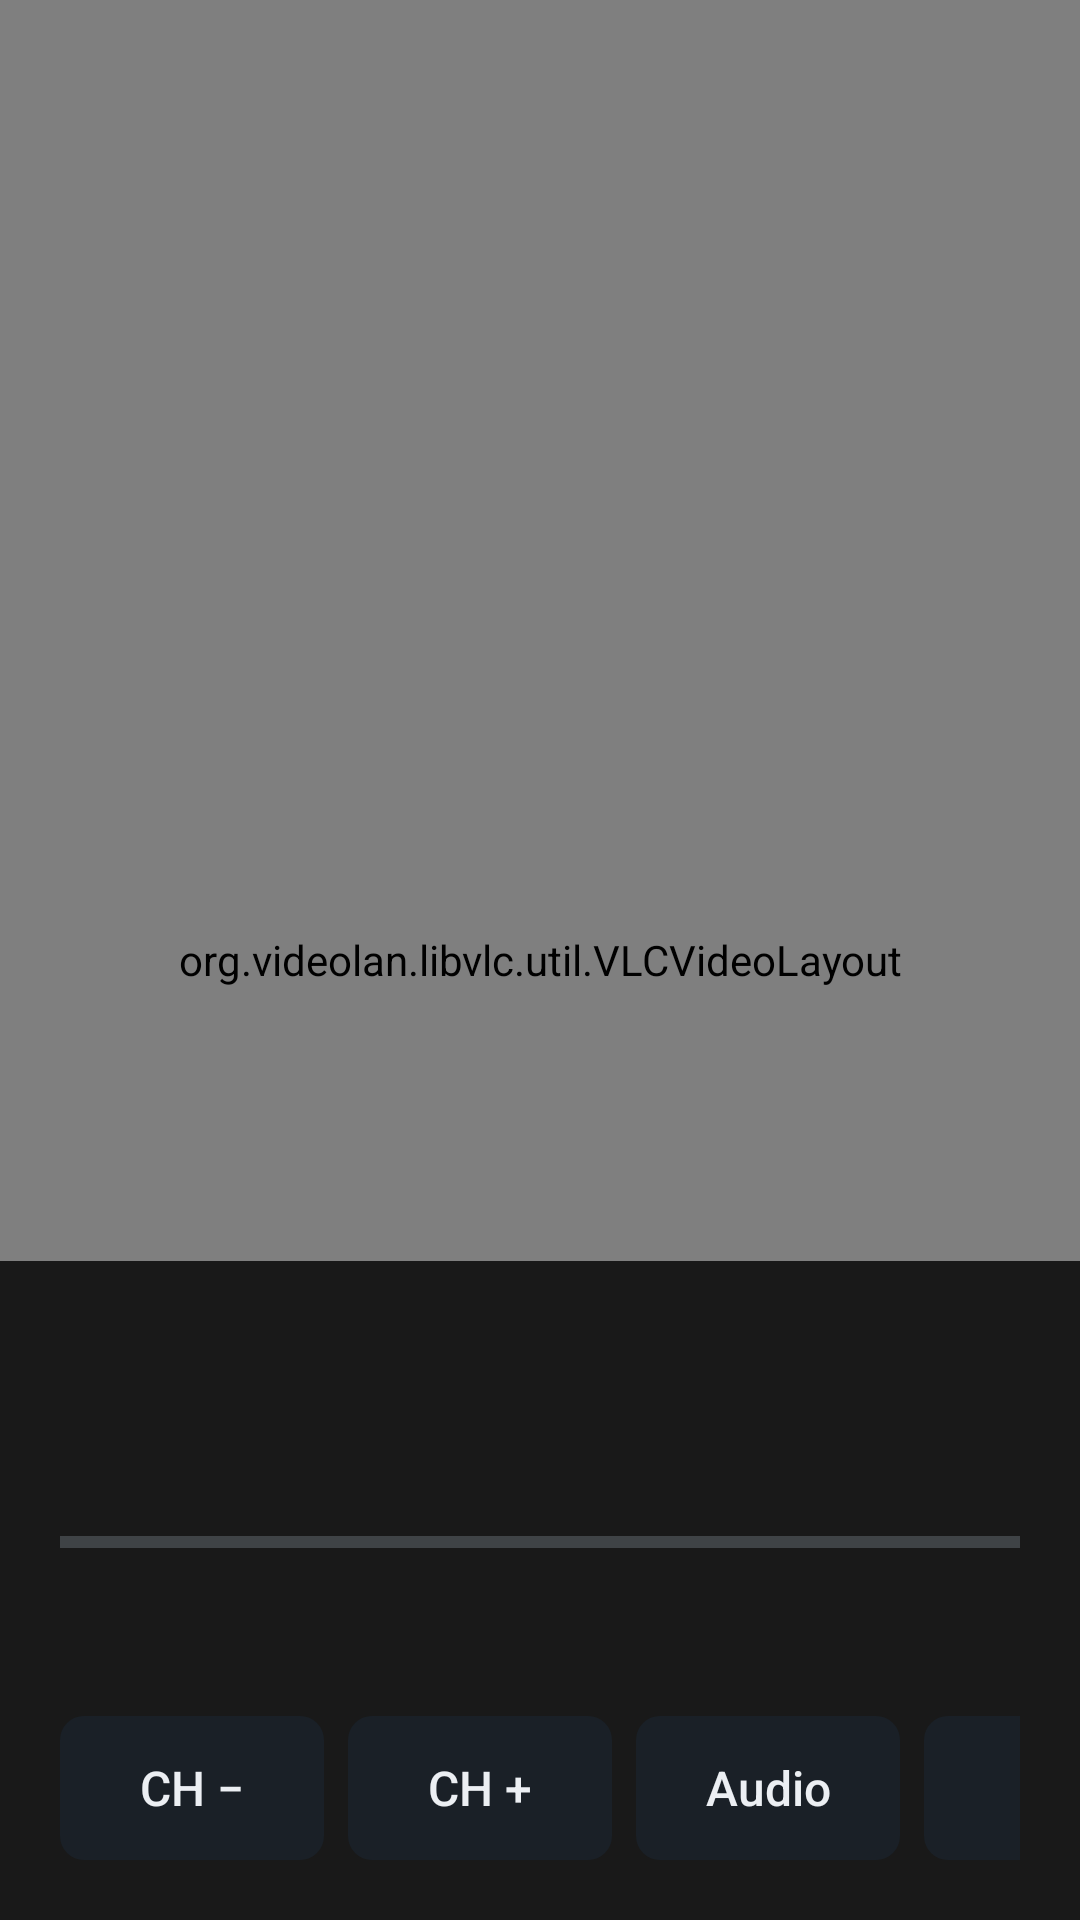

The Android layout XML behind this screen, and the referenced resources:
<!-- AndroidManifest.xml: activity theme Theme.MxlTv.Fullscreen -->
<!-- res/layout/activity_player.xml -->
<?xml version="1.0" encoding="utf-8"?>
<FrameLayout xmlns:android="http://schemas.android.com/apk/res/android"
    android:id="@+id/root" android:layout_width="match_parent" android:layout_height="match_parent"
    android:background="@android:color/black" android:keepScreenOn="true">

    <org.videolan.libvlc.util.VLCVideoLayout android:id="@+id/video"
        android:layout_width="match_parent" android:layout_height="match_parent" />

    <TextView android:id="@+id/center" android:layout_width="wrap_content"
        android:layout_height="wrap_content" android:layout_gravity="center"
        android:background="@color/overlay" android:padding="16dp" android:textSize="20sp"
        android:visibility="gone" />

    <TextView android:id="@+id/numberEntry" android:layout_width="wrap_content"
        android:layout_height="wrap_content" android:layout_gravity="top|end" android:layout_margin="24dp"
        android:background="@color/overlay" android:padding="12dp" android:textSize="36sp"
        android:textStyle="bold" android:visibility="gone" />

    <LinearLayout android:id="@+id/overlay" android:layout_width="match_parent"
        android:layout_height="wrap_content" android:layout_gravity="bottom"
        android:background="@color/overlay" android:orientation="vertical" android:padding="20dp">
        <LinearLayout android:layout_width="match_parent" android:layout_height="wrap_content"
            android:gravity="center_vertical" android:orientation="horizontal">
            <TextView android:id="@+id/chNumber" android:layout_width="wrap_content"
                android:layout_height="wrap_content" android:textSize="28sp" android:textStyle="bold" />
            <TextView android:id="@+id/chName" android:layout_width="0dp" android:layout_weight="1"
                android:layout_height="wrap_content" android:layout_marginStart="14dp" android:textSize="22sp"
                android:maxLines="1" android:ellipsize="end" />
            <TextView android:id="@+id/signal" android:layout_width="wrap_content"
                android:layout_height="wrap_content" android:textColor="@color/text_dim" android:textSize="14sp" />
        </LinearLayout>
        <TextView android:id="@+id/nowTitle" android:layout_width="match_parent"
            android:layout_height="wrap_content" android:layout_marginTop="6dp" android:textSize="18sp"
            android:maxLines="1" android:ellipsize="end" />
        <ProgressBar android:id="@+id/nowProgress" style="?android:attr/progressBarStyleHorizontal"
            android:layout_width="match_parent" android:layout_height="4dp" android:layout_marginTop="4dp"
            android:max="1000" android:progressTint="@color/accent" />
        <TextView android:id="@+id/nowDesc" android:layout_width="match_parent"
            android:layout_height="wrap_content" android:layout_marginTop="4dp" android:textColor="@color/text_dim"
            android:textSize="14sp" android:maxLines="2" android:ellipsize="end" />
        <TextView android:id="@+id/next" android:layout_width="match_parent"
            android:layout_height="wrap_content" android:layout_marginTop="4dp" android:textColor="@color/text_dim"
            android:textSize="14sp" android:maxLines="1" android:ellipsize="end" />
        <HorizontalScrollView android:layout_width="match_parent" android:layout_height="wrap_content"
            android:layout_marginTop="10dp" android:scrollbars="none">
            <LinearLayout android:layout_width="wrap_content" android:layout_height="wrap_content"
                android:orientation="horizontal">
                <Button android:id="@+id/btnDown" style="@style/Btn" android:text="@string/ch_down" />
                <Button android:id="@+id/btnUp" style="@style/Btn" android:text="@string/ch_up" />
                <Button android:id="@+id/btnAudio" style="@style/Btn" android:text="@string/audio" />
                <Button android:id="@+id/btnCc" style="@style/Btn" android:text="@string/cc" />
                <Button android:id="@+id/btnGuide" style="@style/Btn" android:text="@string/guide" />
            </LinearLayout>
        </HorizontalScrollView>
    </LinearLayout>
</FrameLayout>
<!-- resources referenced by this layout -->
<resources>
  <color name="accent">#FF4FA3FF</color>
  <color name="overlay">#CC000000</color>
  <color name="text_dim">#FF9AA5B1</color>
  <string name="audio">Audio</string>
  <string name="cc">CC</string>
  <string name="ch_down">CH −</string>
  <string name="ch_up">CH +</string>
  <string name="guide">Guide</string>
  <style name="Btn" parent="Widget.AppCompat.Button.Borderless">
          <item name="android:layout_width">wrap_content</item>
          <item name="android:layout_height">wrap_content</item>
          <item name="android:background">@drawable/focusable_bg</item>
          <item name="android:textColor">@color/text</item>
          <item name="android:textAllCaps">false</item>
          <item name="android:textSize">16sp</item>
          <item name="android:minHeight">48dp</item>
          <item name="android:paddingStart">18dp</item>
          <item name="android:paddingEnd">18dp</item>
          <item name="android:layout_marginEnd">8dp</item>
      </style>
  <style name="Theme.MxlTv.Fullscreen">
          <item name="android:windowBackground">@android:color/black</item>
          <item name="android:windowFullscreen">true</item>
      </style>
  <!-- drawable focusable_bg (drawable) -->
  <?xml version="1.0" encoding="utf-8"?>
  <selector xmlns:android="http://schemas.android.com/apk/res/android">
      <item android:state_focused="true">
          <shape><solid android:color="@color/surface_focus" /><corners android:radius="8dp" />
              <stroke android:width="2dp" android:color="@color/accent" /></shape>
      </item>
      <item android:state_pressed="true">
          <shape><solid android:color="@color/surface_focus" /><corners android:radius="8dp" /></shape>
      </item>
      <item android:state_activated="true">
          <shape><solid android:color="#FF24364A" /><corners android:radius="8dp" /></shape>
      </item>
      <item>
          <shape><solid android:color="@color/surface" /><corners android:radius="8dp" /></shape>
      </item>
  </selector>
  <color name="text">#FFECEFF3</color>
  <color name="surface_focus">#FF2E5A88</color>
  <color name="surface">#FF1A2027</color>
</resources>
